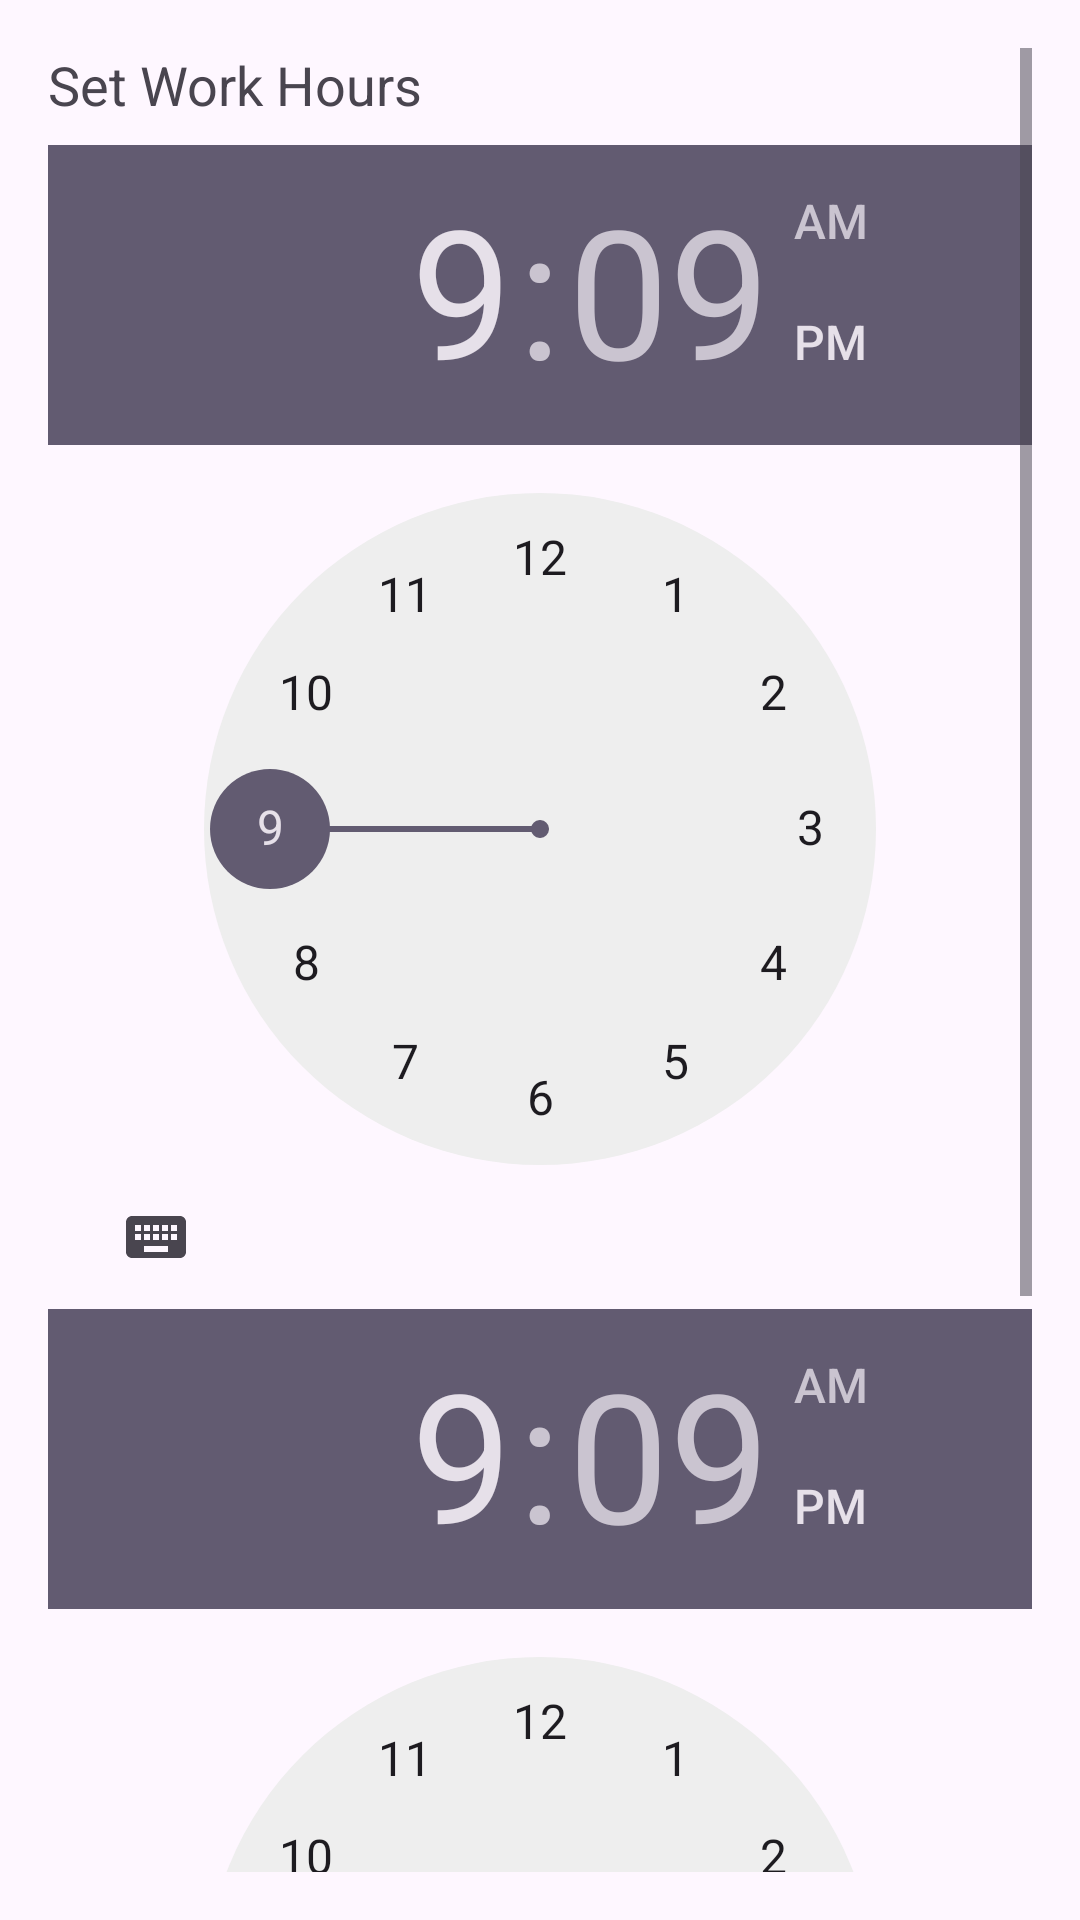

Reconstruct the res/layout file that produces this screen, plus the resources it refers to.
<!-- AndroidManifest.xml: application theme Theme.Smart_Task_Scheduler -->
<!-- res/layout/activity_settings.xml -->
<?xml version="1.0" encoding="utf-8"?>
<ScrollView xmlns:android="http://schemas.android.com/apk/res/android"
    android:padding="16dp"
    android:layout_width="match_parent"
    android:layout_height="match_parent">

    <LinearLayout
        android:orientation="vertical"
        android:layout_width="match_parent"
        android:layout_height="wrap_content">

        <TextView
            android:text="Set Work Hours"
            android:textSize="18sp"
            android:layout_marginBottom="8dp"
            android:layout_width="wrap_content"
            android:layout_height="wrap_content" />

        <TimePicker
            android:id="@+id/timePickerWorkStart"
            android:layout_width="match_parent"
            android:layout_height="wrap_content" />

        <TimePicker
            android:id="@+id/timePickerWorkEnd"
            android:layout_width="match_parent"
            android:layout_height="wrap_content" />

        <Switch
            android:id="@+id/switchReminders"
            android:text="Enable Task Reminders"
            android:layout_width="match_parent"
            android:layout_height="wrap_content"
            android:layout_marginTop="16dp" />

        <Button
            android:id="@+id/btnSaveSettings"
            android:text="Save Settings"
            android:layout_width="match_parent"
            android:layout_height="wrap_content"
            android:layout_marginTop="20dp" />
    </LinearLayout>
</ScrollView>
<!-- resources referenced by this layout -->
<resources>
  <style name="Theme.Smart_Task_Scheduler" parent="Base.Theme.Smart_Task_Scheduler" />
  <style name="Base.Theme.Smart_Task_Scheduler" parent="Theme.Material3.DayNight.NoActionBar">
          
          
      </style>
</resources>
